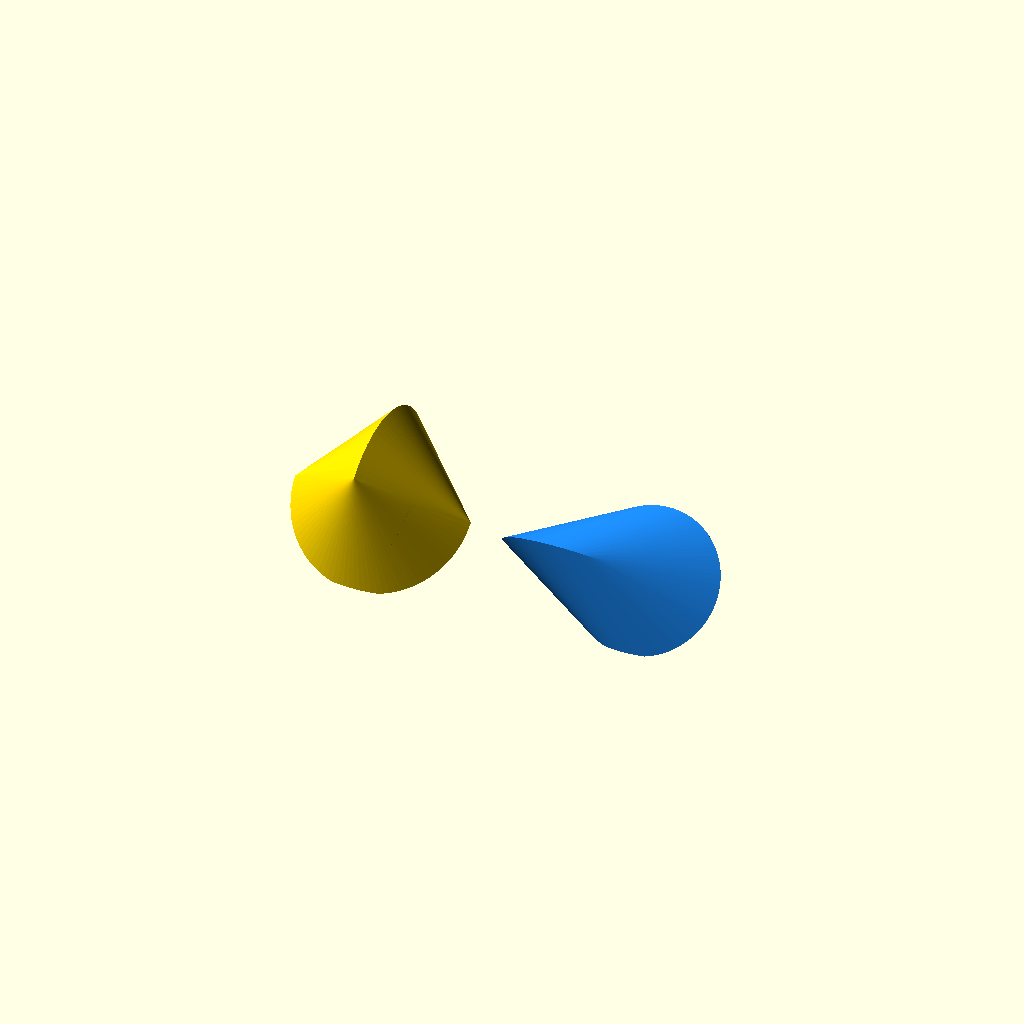
Cell 1 — every parameter at its default value.
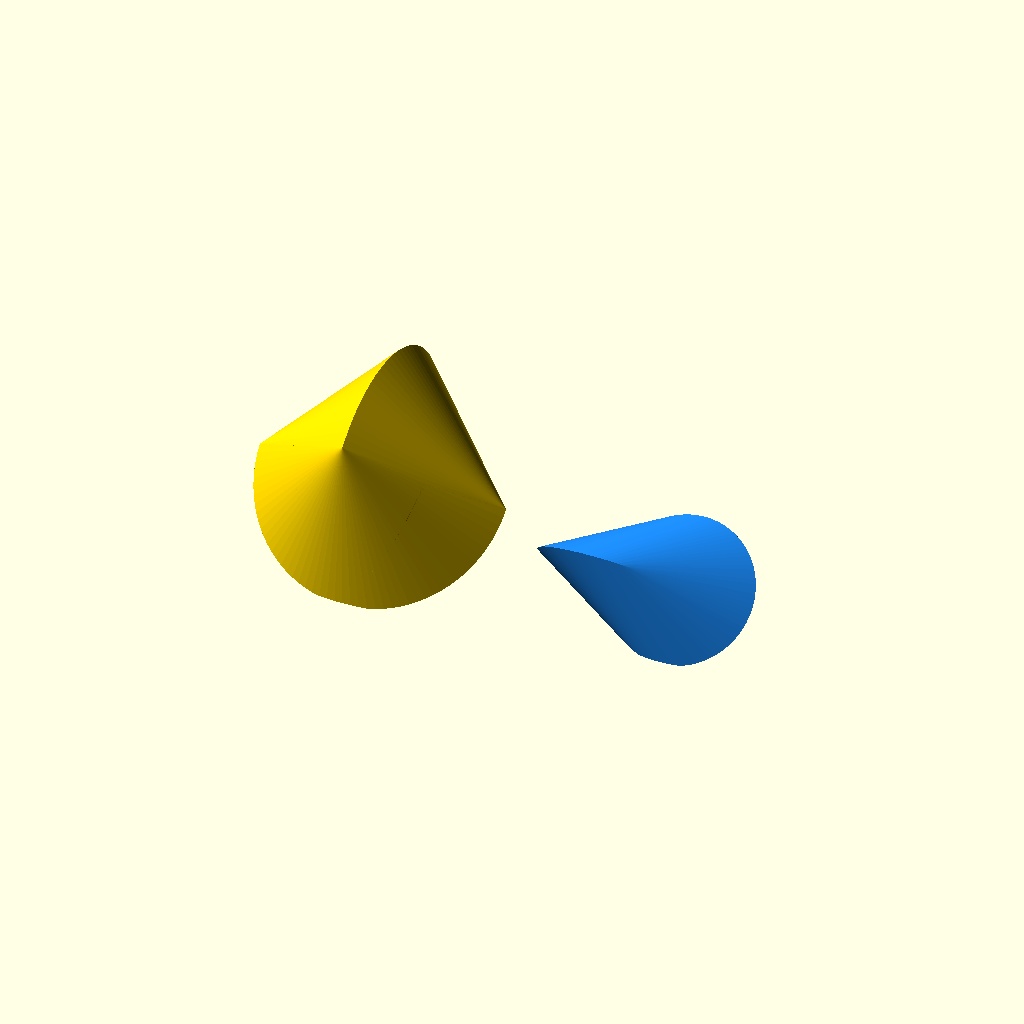
Cell 2: sphericon_radius = 35 (everything else at default).
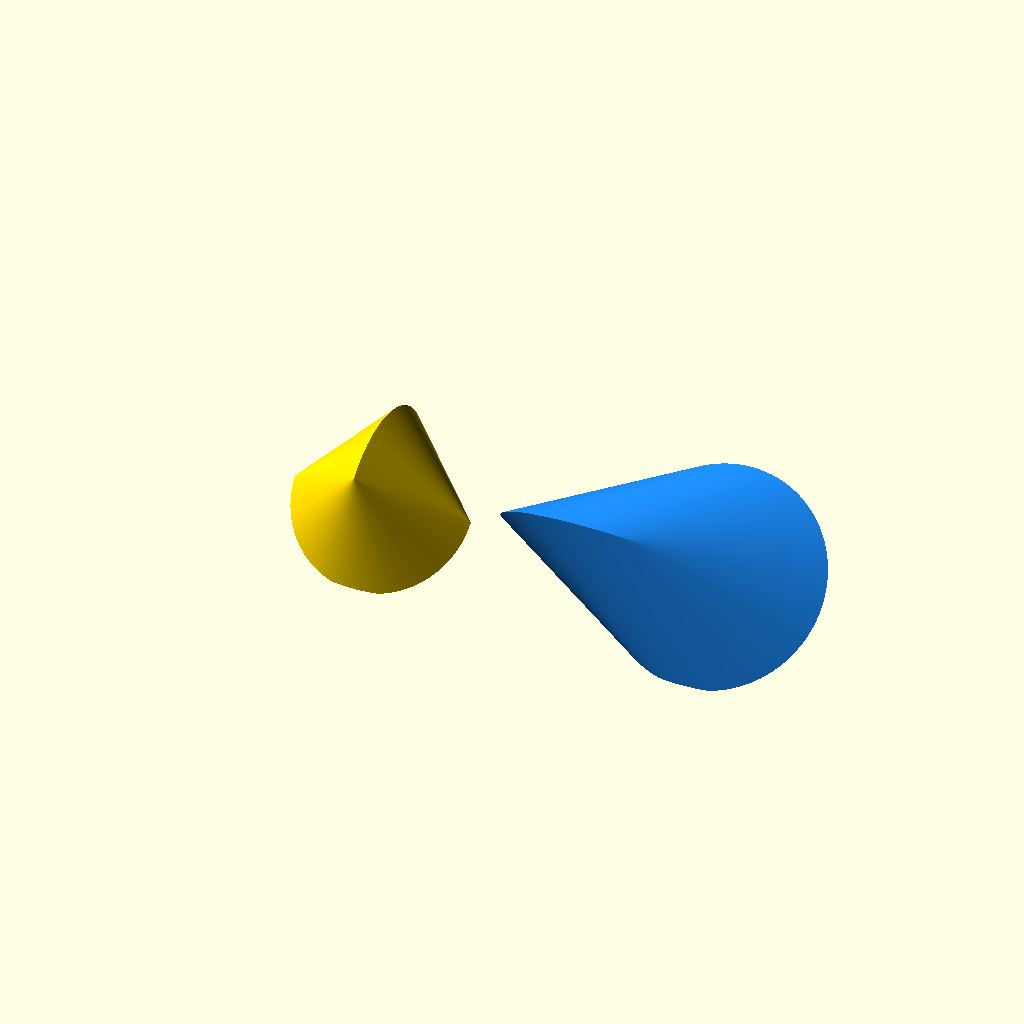
Cell 3 — oloid_radius set to 30, the other parameters unchanged.
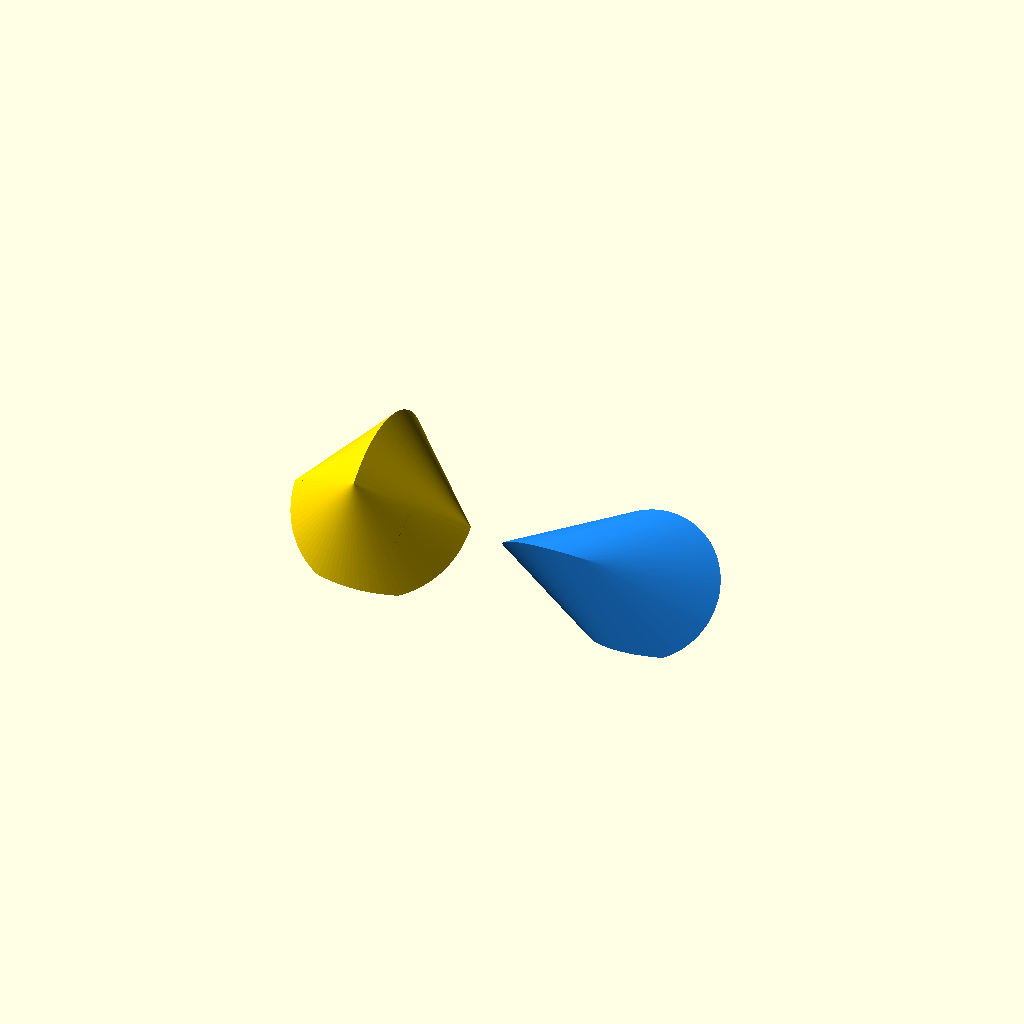
Cell 4: the same model with facet_depth = 2.
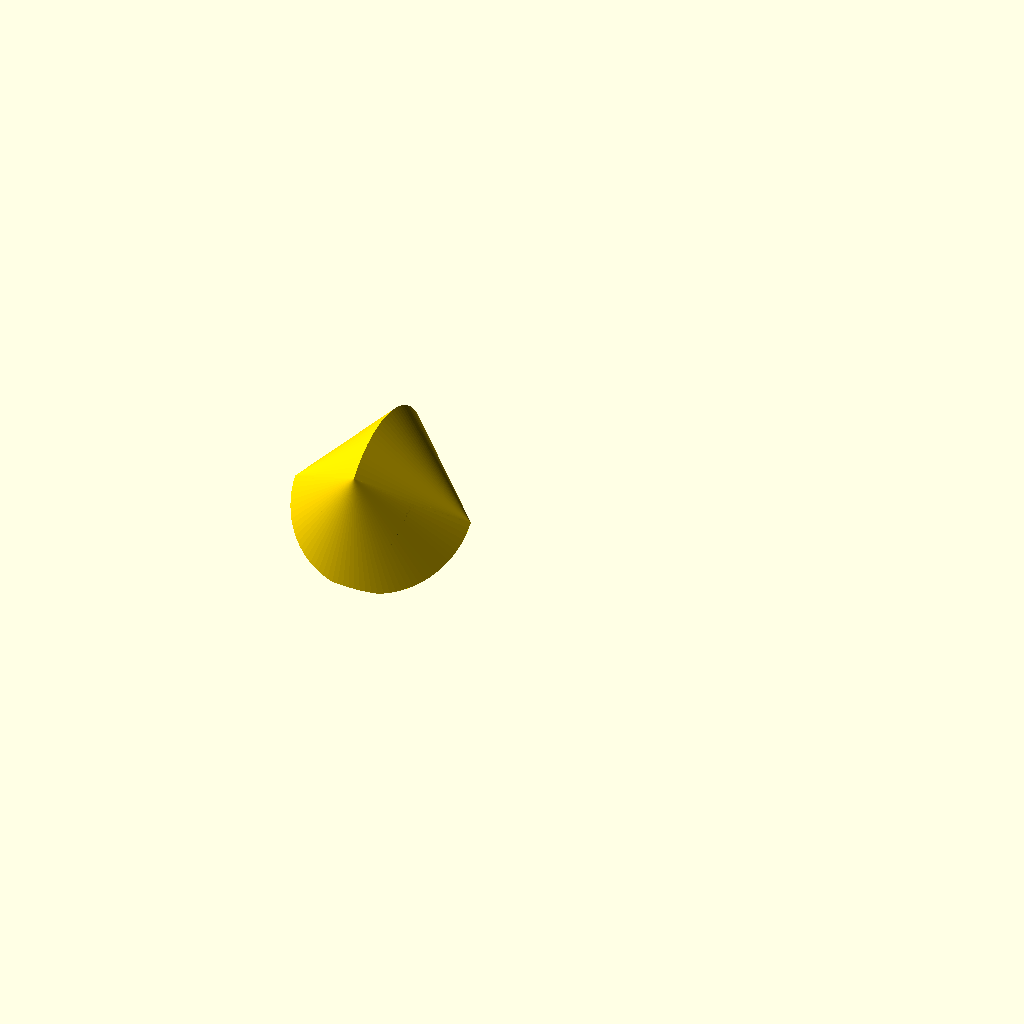
Cell 5: _display_mode = "sphericon" (everything else at default).
One fixed orthographic camera (rotation 55°, 0°, 25°; colour scheme Cornfield) for every cell.
OpenSCAD source file designs/sphericon_rollers.scad:
// @name Sphericon Rollers
// @description A pair of developable desk rollers: the classic sphericon (a split-and-twisted bicone that meanders in a straight-ish wobble) and an oloid (the convex hull of two perpendicular circles).
// @tags toy, fidget, sphericon, oloid, roller, mathematical, desk
//
// Two single-piece rolling solids whose entire surface touches the
// table as they roll (developable rollers):
//
// SPHERICON - exact construction:
//   1. Revolve a right isosceles triangle [[0,-R],[R,0],[0,R]] about
//      the z axis (rotate_extrude) -> a bicone with 90-degree apices
//      (equator radius R = half-height R). Its axial cross-section is
//      a square of diagonal 2R standing on a corner.
//   2. Split the bicone in half along a plane containing the axis
//      (the y=0 plane). The cut face is exactly that square.
//   3. Rotate one half by 90 degrees about the cut face's normal-space
//      diagonal (rotate([0,90,0]) maps the square's corners
//      (R,0,0)->(0,0,-R)->(-R,0,0)->(0,0,R) onto each other).
//   4. Rejoin. The two halves are welded with a 0.04mm overlap slab at
//      the seam so the union is a single manifold body rather than two
//      face-coincident shells.
//   Rolling property: each cone's slant surface makes 45 degrees with
//   its axis, so resting on any surface line the center sits at height
//   R*sin(45) = R/sqrt(2) - constant while it rolls (verified by
//   mesh centroid measurement in the repo's audit harness).
//
// OLOID - exact construction: convex hull of two circles of radius r
//   in perpendicular planes, each passing through the other's center
//   (centers r apart). Modeled as hull() of two 0.02mm-thin discs -
//   the hull of a disc equals the hull of its boundary circle, so this
//   is the standard oloid definition verbatim. It rolls developably
//   with a rhythmic wobble (its center height is NOT constant - that
//   is the charm; only the sphericon has the constant-height property).
//
// Print orientation (both modes pose the parts this way, min z = 0):
//   Each roller rests on its rolling contact - a straight line segment
//   (sphericon: a cone slant line; oloid: the symmetric two-point
//   pose with the center of mass directly above the midpoint). A flat
//   micro-facet (facet_depth, set 0 to disable) is shaved off at z=0
//   to turn the line contact into a real adhesion patch, exactly like
//   printing a lying cylinder with a small flat. The first ~1mm above
//   the facet locally exceeds 45 degrees but each layer overhangs the
//   last by well under a perimeter width (large radius of curvature,
//   developable surface) - self-supporting; use a brim, no supports.

/* [Sphericon] */
// Bicone equator radius (mm) - the sphericon spans 2x this
sphericon_radius = 25; // [15:1:35]

/* [Oloid] */
// Generating circle radius (mm) - the oloid is 3x this long
oloid_radius = 20; // [12:1:30]

/* [Printing] */
// Depth of the flat resting facet for bed adhesion (mm, 0 = knife-edge)
facet_depth = 0.6; // [0:0.2:2]

/* [Display] */
// What to show
_display_mode = "set"; // ["set", "sphericon", "oloid"]

/* [Advanced] */
$fn = 96;

// ---- Asserts ----

assert(facet_depth < sphericon_radius / 6 && facet_depth < oloid_radius / 6,
    str("facet_depth ", facet_depth, " would truncate the rollers - keep it under ",
        min(sphericon_radius, oloid_radius) / 6));

// ---- Accessors (used by the verification harness) ----

function sphericon_R() = sphericon_radius;
function oloid_R() = oloid_radius;
// Constant rolling height of the sphericon's center
function sphericon_rest_h() = sphericon_radius / sqrt(2);
// Height of the oloid center in the symmetric two-point rest pose
function oloid_rest_h() = oloid_radius / sqrt(2);
// Analytic bicone volume (= sphericon volume: the halves are rearranged)
function sphericon_volume() = 2 / 3 * PI * pow(sphericon_radius, 3);

// ---- Construction ----

// Bicone: right isosceles triangle revolved about z.
// Apices (0,0,+/-R), equator radius R at z=0.
module bicone(R) {
    rotate_extrude()
        polygon([[0, -R], [R, 0], [0, R]]);
}

// Sphericon in its construction frame (centered on the origin):
// half A = y<=0 half of the bicone (axis z), half B = y>=0 half
// rotated 90 degrees about y. Each half is cut 0.04mm past the y=0
// plane so they overlap and weld into one manifold body.
module sphericon_raw(R) {
    w = 0.04;
    big = 4 * R;
    union() {
        intersection() {
            bicone(R);
            translate([0, -big / 2 + w, 0]) cube(big, center = true);
        }
        rotate([0, 90, 0]) intersection() {
            bicone(R);
            translate([0, big / 2 - w, 0]) cube(big, center = true);
        }
    }
}

// Oloid in its construction frame: hull of a radius-r circle in the
// y=0 plane centered (-r/2,0,0) and one in the z=0 plane centered
// (+r/2,0,0). Perpendicular planes, centers r apart: each circle
// passes through the other's center.
module oloid_raw(r) {
    hull() {
        translate([-r / 2, 0, 0])
            rotate([90, 0, 0]) cylinder(h = 0.02, r = r, center = true);
        translate([r / 2, 0, 0])
            cylinder(h = 0.02, r = r, center = true);
    }
}

// Pose a child resting on z=0 given its centered rest height, shaving
// the facet off below z=0 (guarded: no degenerate cut when depth = 0)
module rest_on_plate(rest_h, depth) {
    if (depth > 0) {
        difference() {
            translate([0, 0, rest_h - depth]) children();
            translate([0, 0, -50]) cube([500, 500, 100], center = true);
        }
    } else {
        translate([0, 0, rest_h]) children();
    }
}

// Sphericon posed on its resting line: rotate([45,0,0]) lays the
// half-A lower-cone slant line (apex (0,0,-R) to equator (0,-R,0),
// mid-azimuth of the un-twisted half) horizontal along y at
// z = -R/sqrt(2); the line contact becomes the facet.
module sphericon_posed() {
    rest_on_plate(sphericon_rest_h(), facet_depth)
        rotate([45, 0, 0]) sphericon_raw(sphericon_radius);
}

// Oloid posed in its symmetric rest: rotate([45,0,0]) puts the
// oloid's 2-fold symmetry axis (x=0, y=z) vertical, leaving two
// diagonal lowest points at z = -r/sqrt(2) - circle A's bottom
// (-r/2, 0, -r) and circle B's point (r/2, -r, 0) - with the center
// of mass (the origin, by symmetry) directly above their midpoint.
module oloid_posed() {
    rest_on_plate(oloid_rest_h(), facet_depth)
        rotate([45, 0, 0]) oloid_raw(oloid_radius);
}

// ---- Display ----

// Set layout: x extents are +/-sphericon_radius and +/-1.5*oloid_radius
// (the posing rotations are about x, so x extents are unchanged)
_oloid_x = sphericon_radius + 1.5 * oloid_radius + 10;

if (_display_mode == "set") {
    color("Gold") sphericon_posed();
    color("DodgerBlue") translate([_oloid_x, 0, 0]) oloid_posed();
} else if (_display_mode == "sphericon") {
    color("Gold") sphericon_posed();
} else if (_display_mode == "oloid") {
    color("DodgerBlue") oloid_posed();
}
Customizer parameters (derived from the source; name, type, default, range or options):
sphericon_radius: number, default 25, range 15 to 35, step 1
oloid_radius: number, default 20, range 12 to 30, step 1
facet_depth: number, default 0.6, range 0 to 2, step 0.2
_display_mode: string, default "set", options "set", "sphericon", "oloid"
